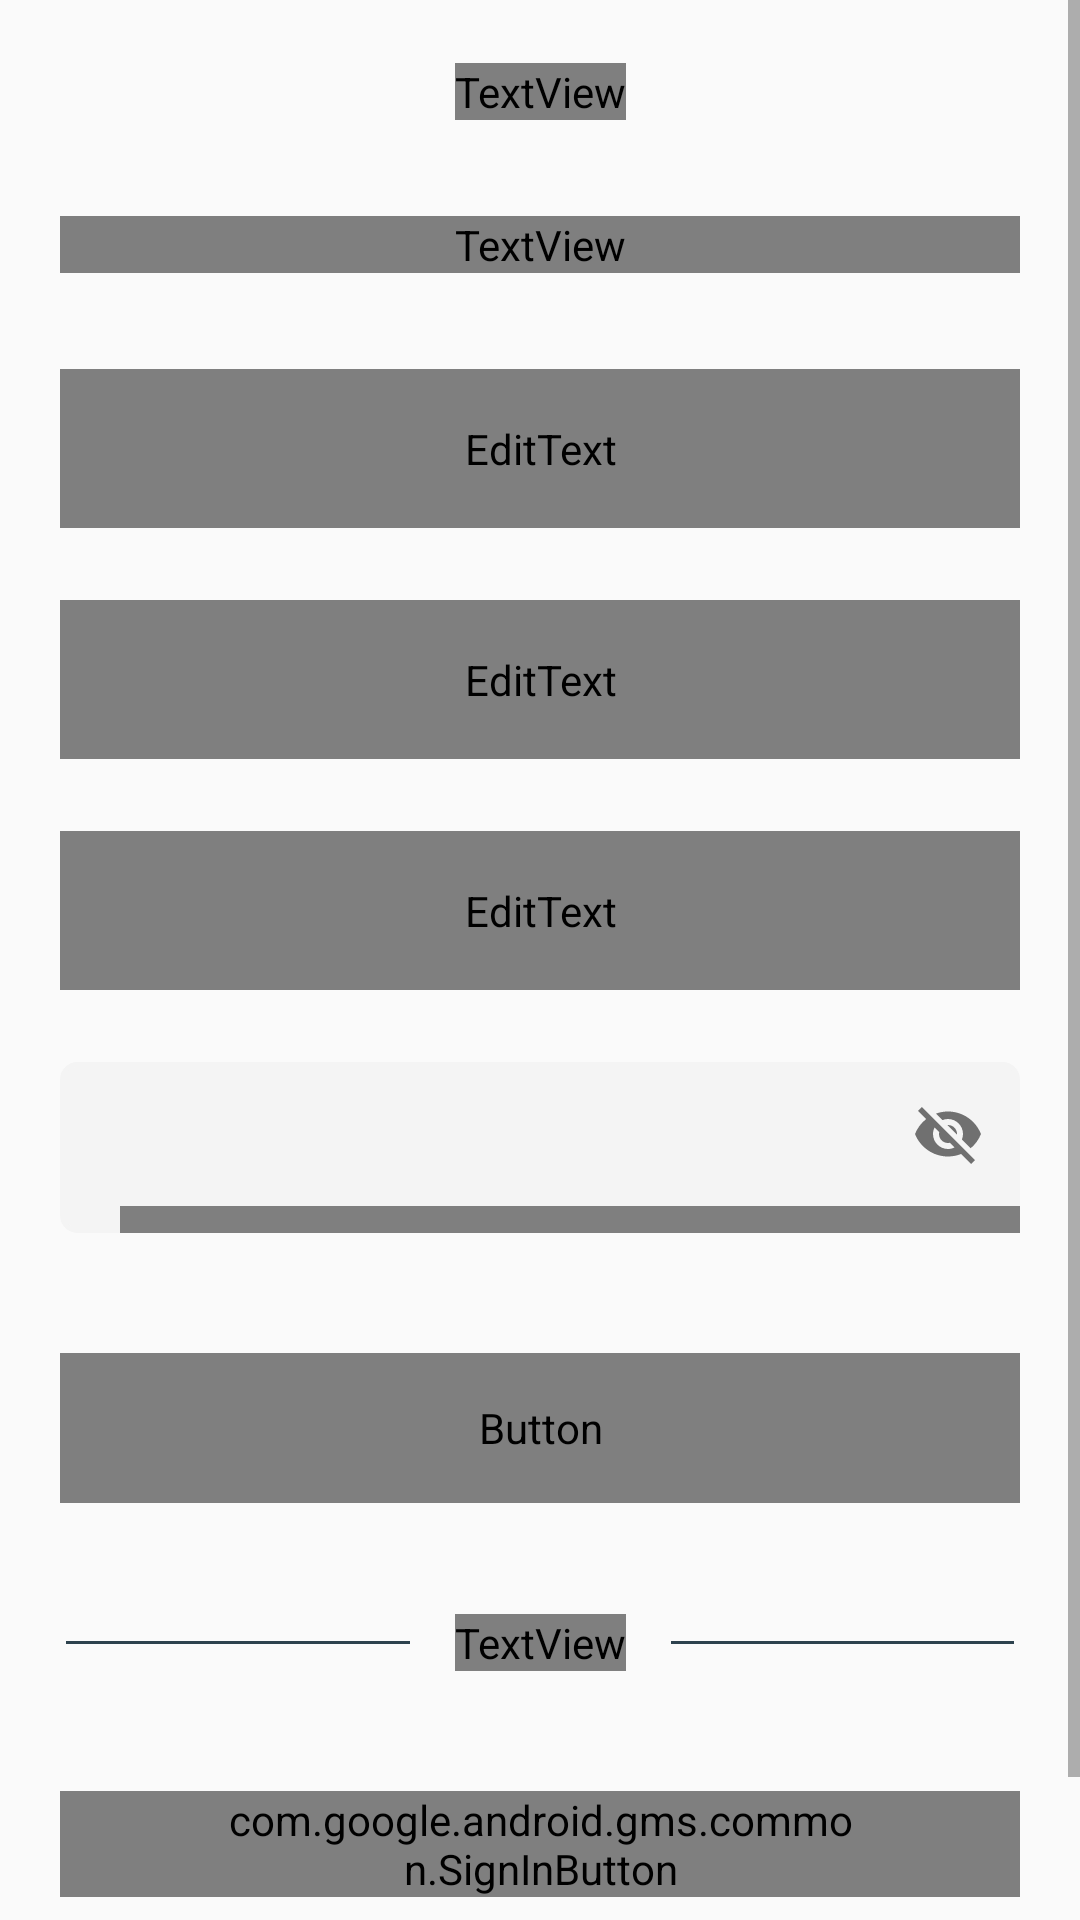

Here is an Android app screen rendered from its layout file. Give the layout XML and the strings, colors and styles it references.
<!-- AndroidManifest.xml: application theme AppTheme -->
<!-- res/layout/activity_signup.xml -->
<?xml version="1.0" encoding="utf-8"?>
<ScrollView xmlns:android="http://schemas.android.com/apk/res/android"
    xmlns:app="http://schemas.android.com/apk/res-auto"
    xmlns:tools="http://schemas.android.com/tools"
    android:layout_width="match_parent"
    android:layout_height="match_parent"
    tools:context=".SignupActivity">

    <androidx.constraintlayout.widget.ConstraintLayout
        android:layout_width="match_parent"
        android:layout_height="wrap_content">

        <TextView
            android:id="@+id/textView"
            android:layout_width="wrap_content"
            android:layout_height="wrap_content"
            android:layout_marginTop="21dp"
            android:fontFamily="@font/montserrat"
            android:text="@string/create_an_account"
            android:textColor="#2D424E"
            android:textSize="18sp"
            app:layout_constraintEnd_toEndOf="parent"
            app:layout_constraintStart_toStartOf="parent"
            app:layout_constraintTop_toTopOf="parent" />

        <ImageView
            android:id="@+id/imageView"
            android:layout_width="wrap_content"
            android:layout_height="wrap_content"
            android:layout_marginStart="25dp"
            android:layout_marginTop="25dp"
            app:layout_constraintStart_toStartOf="parent"
            app:layout_constraintTop_toTopOf="parent"
            app:srcCompat="@drawable/ic_baseline_keyboard_backspace_24" />

        <TextView
            android:id="@+id/textView2"
            android:layout_width="0dp"
            android:layout_height="wrap_content"
            android:layout_marginStart="20dp"
            android:layout_marginTop="32dp"
            android:layout_marginEnd="20dp"
            android:fontFamily="@font/montserrat"
            android:gravity="center"
            android:paddingStart="@dimen/dimen20dp"
            android:paddingEnd="@dimen/dimen20dp"
            android:text="@string/create_with_us"
            android:textColor="#2D424E"
            android:textSize="16sp"
            app:layout_constraintEnd_toEndOf="parent"
            app:layout_constraintStart_toStartOf="parent"
            app:layout_constraintTop_toBottomOf="@+id/textView" />

        <EditText
            android:id="@+id/fullName"
            android:layout_width="0dp"
            android:layout_height="wrap_content"
            android:layout_marginStart="20dp"
            android:layout_marginTop="32dp"
            android:layout_marginEnd="20dp"
            android:background="@drawable/edit_text_background_signup"
            android:drawableStart="@drawable/ic_baseline_person_outline_24"
            android:drawablePadding="24dp"
            android:ems="10"
            android:fontFamily="@font/montserrat"
            android:hint="@string/fullName"
            android:inputType="textPersonName"
            android:paddingStart="24dp"
            android:paddingTop="17dp"
            android:paddingEnd="24dp"
            android:paddingBottom="17dp"
            android:textSize="@dimen/dimen14sp"
            app:layout_constraintEnd_toEndOf="parent"
            app:layout_constraintStart_toStartOf="parent"
            app:layout_constraintTop_toBottomOf="@+id/textView2" />

        <EditText
            android:id="@+id/email_address"
            android:layout_width="0dp"
            android:layout_height="wrap_content"
            android:layout_marginStart="20dp"
            android:layout_marginTop="24dp"
            android:layout_marginEnd="20dp"
            android:background="@drawable/edit_text_background_signup"
            android:drawableStart="@drawable/ic_baseline_mail_outline_24"
            android:drawablePadding="24dp"
            android:ems="10"
            android:fontFamily="@font/montserrat"
            android:hint="@string/email_address"
            android:inputType="textEmailAddress"
            android:paddingStart="24dp"
            android:paddingTop="17dp"
            android:paddingEnd="24dp"
            android:paddingBottom="17dp"
            android:textSize="@dimen/dimen14sp"
            app:layout_constraintEnd_toEndOf="parent"
            app:layout_constraintHorizontal_bias="0.0"
            app:layout_constraintStart_toStartOf="parent"
            app:layout_constraintTop_toBottomOf="@+id/fullName" />

        <EditText
            android:id="@+id/phoneNumber"
            android:layout_width="0dp"
            android:layout_height="wrap_content"
            android:layout_marginStart="20dp"
            android:layout_marginTop="24dp"
            android:layout_marginEnd="20dp"
            android:background="@drawable/edit_text_background_signup"
            android:drawableStart="@drawable/ic_icon"
            android:drawablePadding="24dp"
            android:ems="10"
            android:fontFamily="@font/montserrat"
            android:hint="@string/phone_number"
            android:inputType="phone"
            android:paddingStart="24dp"
            android:paddingTop="17dp"
            android:paddingEnd="24dp"
            android:paddingBottom="17dp"
            android:textSize="14sp"
            app:layout_constraintEnd_toEndOf="parent"
            app:layout_constraintStart_toStartOf="parent"
            app:layout_constraintTop_toBottomOf="@+id/email_address" />

        <com.google.android.material.textfield.TextInputLayout
            android:id="@+id/textInputLayout"
            android:layout_width="0dp"
            android:layout_height="57dp"
            android:layout_marginStart="20dp"
            android:layout_marginTop="24dp"
            android:layout_marginEnd="20dp"
            android:background="@drawable/email_password_login_background"
            android:paddingStart="@dimen/dimen20dp"
            android:paddingEnd="0dp"
            app:layout_constraintEnd_toEndOf="parent"
            app:layout_constraintStart_toStartOf="parent"
            app:layout_constraintTop_toBottomOf="@+id/phoneNumber"
            app:hintEnabled="false"
            app:passwordToggleEnabled="true">


            <EditText
                android:id="@+id/password"
                android:layout_width="match_parent"
                android:layout_height="match_parent"
                android:background="@drawable/edit_text_background_signup"
                android:fontFamily="@font/montserrat"
                android:inputType="textPassword"
                android:paddingTop="17dp"
                android:paddingBottom="17dp"
                android:drawableStart="@drawable/ic_outline_lock_24"
                android:drawablePadding="24dp"
                android:ems="10"
                android:hint="@string/password"
                android:textSize="14sp" />
        </com.google.android.material.textfield.TextInputLayout>

        <Button
            android:id="@+id/signup_btn"
            android:layout_width="0dp"
            android:layout_height="50dp"
            android:layout_marginStart="20dp"
            android:layout_marginTop="40dp"
            android:layout_marginEnd="20dp"
            android:background="@drawable/login_button_state"
            android:fontFamily="@font/montserrat"
            android:text="@string/signup"
            android:textAllCaps="false"
            android:textColor="#ffffff"
            android:textSize="18sp"
            app:layout_constraintEnd_toEndOf="parent"
            app:layout_constraintStart_toStartOf="parent"
            app:layout_constraintTop_toBottomOf="@+id/textInputLayout" />

        <View
            android:id="@+id/lineView1"
            android:layout_width="0dp"
            android:layout_height="1dp"
            android:layout_marginStart="22dp"
            android:layout_marginTop="46dp"
            android:background="#2D424E"
            app:layout_constraintEnd_toStartOf="@id/or"
            app:layout_constraintStart_toStartOf="parent"
            app:layout_constraintTop_toBottomOf="@+id/signup_btn" />

        <TextView
            android:id="@+id/or"
            android:layout_width="wrap_content"
            android:layout_height="wrap_content"
            android:layout_marginStart="15dp"
            android:layout_marginEnd="15dp"
            android:fontFamily="@font/montserrat"
            android:text="@string/or"
            android:textSize="12sp"
            app:layout_constraintBottom_toBottomOf="@id/lineView2"
            app:layout_constraintEnd_toStartOf="@id/lineView2"
            app:layout_constraintStart_toEndOf="@id/lineView1"
            app:layout_constraintTop_toTopOf="@id/lineView2"/>

        <View
            android:id="@+id/lineView2"
            android:layout_width="0dp"
            android:layout_height="1dp"
            android:layout_marginTop="46dp"
            android:layout_marginEnd="22dp"
            android:background="#2D424E"
            app:layout_constraintEnd_toEndOf="parent"
            app:layout_constraintStart_toEndOf="@id/or"
            app:layout_constraintTop_toBottomOf="@id/signup_btn"/>

        <com.google.android.gms.common.SignInButton
            android:id="@+id/sign_up_with_google"
            android:layout_width="0dp"
            android:layout_height="wrap_content"
            android:layout_marginStart="20dp"
            android:layout_marginTop="40dp"
            android:layout_marginEnd="20dp"
            android:paddingStart="56dp"
            android:paddingEnd="56dp"
            app:layout_constraintEnd_toEndOf="parent"
            app:layout_constraintStart_toStartOf="parent"
            app:layout_constraintTop_toBottomOf="@+id/or" />

        <com.google.android.material.textfield.TextInputLayout
            android:layout_width="match_parent"
            android:layout_height="wrap_content"
            android:layout_marginTop="30dp"
            app:layout_constraintEnd_toEndOf="parent"
            app:layout_constraintStart_toStartOf="parent"
            app:layout_constraintTop_toBottomOf="@id/sign_up_with_google">

            <LinearLayout
                android:layout_width="wrap_content"
                android:layout_height="match_parent"
                android:layout_gravity="center">

                <TextView
                    android:layout_width="wrap_content"
                    android:layout_height="wrap_content"
                    android:text="@string/already_user"
                    android:padding="5dp"
                    android:textSize="16sp"
                    android:fontFamily="@font/montserrat"/>

                <TextView
                    android:id="@+id/toSignIn"
                    android:layout_width="wrap_content"
                    android:layout_height="wrap_content"
                    android:clickable="true"
                    android:text="@string/signin"
                    android:textColor="#59BDF5"
                    android:textSize="16sp"
                    android:fontFamily="@font/montserrat"
                    android:focusable="true" />
            </LinearLayout>

        </com.google.android.material.textfield.TextInputLayout>

    </androidx.constraintlayout.widget.ConstraintLayout>

</ScrollView>
<!-- resources referenced by this layout -->
<resources>
  <dimen name="dimen14sp">14sp</dimen>
  <dimen name="dimen20dp">20dp</dimen>
  <!-- drawable edit_text_background_signup (drawable) -->
  <?xml version="1.0" encoding="utf-8"?>
  <shape xmlns:android="http://schemas.android.com/apk/res/android" android:shape="rectangle" >
      <solid android:color="#f5f5f5"/>
      <corners android:radius="4dp"/>
  
  </shape>
  <!-- drawable email_password_login_background (drawable) -->
  <?xml version="1.0" encoding="utf-8"?>
  <shape xmlns:android="http://schemas.android.com/apk/res/android" android:shape="rectangle">
      <stroke android:color="#F4F4F4"
          android:width="1.5dp"/>
      <corners android:radius="5dp"/>
      <solid android:color="#F4F4F4"/>
  </shape>
  <!-- drawable ic_baseline_keyboard_backspace_24 (drawable) -->
  <vector android:height="24dp" android:tint="#2D424E"
      android:viewportHeight="24" android:viewportWidth="24"
      android:width="24dp" xmlns:android="http://schemas.android.com/apk/res/android">
      <path android:fillColor="@android:color/white" android:pathData="M21,11H6.83l3.58,-3.59L9,6l-6,6 6,6 1.41,-1.41L6.83,13H21z"/>
  </vector>
  <!-- drawable ic_outline_lock_24 (drawable) -->
  <vector android:height="24dp" android:tint="#5A5A5A"
      android:viewportHeight="24" android:viewportWidth="24"
      android:width="24dp" xmlns:android="http://schemas.android.com/apk/res/android">
      <path android:fillColor="@android:color/white" android:pathData="M18,8h-1L17,6c0,-2.76 -2.24,-5 -5,-5S7,3.24 7,6v2L6,8c-1.1,0 -2,0.9 -2,2v10c0,1.1 0.9,2 2,2h12c1.1,0 2,-0.9 2,-2L20,10c0,-1.1 -0.9,-2 -2,-2zM9,6c0,-1.66 1.34,-3 3,-3s3,1.34 3,3v2L9,8L9,6zM18,20L6,20L6,10h12v10zM12,17c1.1,0 2,-0.9 2,-2s-0.9,-2 -2,-2 -2,0.9 -2,2 0.9,2 2,2z"/>
  </vector>
  <!-- drawable login_button_state (drawable) -->
  <?xml version="1.0" encoding="utf-8"?>
  <selector xmlns:android="http://schemas.android.com/apk/res/android">
      <item android:state_enabled="true"
          android:drawable="@drawable/get_started_button_background"/>
  
      <item android:state_enabled="false"
          android:drawable="@drawable/disabled_button"/>
  </selector>
  <string name="already_user">Already a User</string>
  <string name="create_an_account">Create an Account</string>
  <string name="create_with_us">Create an account with us and forget about your laundry issues</string>
  <string name="email_address">Email Address</string>
  <string name="fullName">Full Name</string>
  <string name="or">OR</string>
  <string name="password">Password</string>
  <string name="phone_number">Phone Number</string>
  <string name="signin">Sign In</string>
  <string name="signup">Sign Up</string>
  <style name="AppTheme" parent="Theme.AppCompat.Light.NoActionBar">
          
          <item name="colorPrimary">@color/colorPrimary</item>
          <item name="colorPrimaryDark">@color/colorPrimaryDark</item>
          <item name="colorAccent">@color/colorAccent</item>
      </style>
  <!-- drawable disabled_button (drawable) -->
  <?xml version="1.0" encoding="utf-8"?>
  <shape xmlns:android="http://schemas.android.com/apk/res/android" android:shape="rectangle">
      <solid android:color="#DBDBDB"/>
      <corners android:radius="5dp"/>
  </shape>
  <color name="colorPrimary">#59bdf5</color>
  <color name="colorPrimaryDark">#3700B3</color>
  <color name="colorAccent">#59bdf5</color>
</resources>
